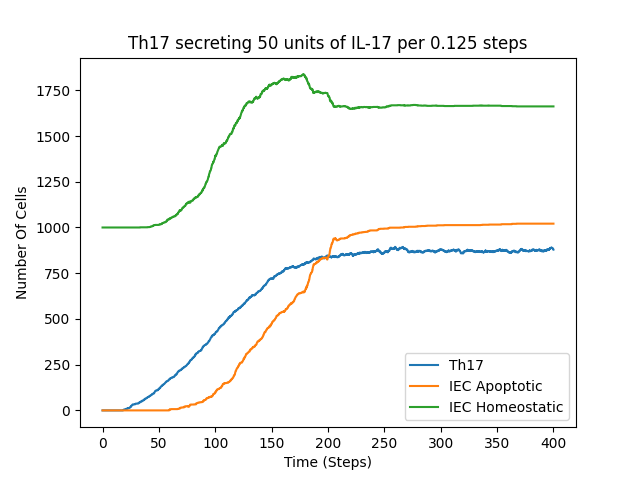

Values plotted in this chart, from the file beside it:
time, numOfCellInEpithelium, numOfCellInLymphNode, numOfCellInLaminaPropria, numOfCellInSimulation, numOfDendriticCell, numOfILC3, numOfIEC, numOfIEL, numOfMacrophage, numOfNaiveTCell, numOfFOXP3TregCell, numOfTh1Cell, numOfTh17Cell, numOfInflammatoryIEC, numofApoptoticIEC, numOfHomeostaticIEC, numOfM1Macrophage, numOfM2Macrophage, Nkp44+, Nkp44-
0.0, 1500, 200, 50, 1750, 50, 0, 1000, 0, 0, 200, 0, 0, 0, 0, 0, 1000, 0, 0, 0, 0
0.125, 1500, 200, 50, 1750, 50, 0, 1000, 0, 0, 200, 0, 0, 0, 0, 0, 1000, 0, 0, 0, 0
0.25, 1500, 200, 50, 1750, 50, 0, 1000, 0, 0, 200, 0, 0, 0, 0, 0, 1000, 0, 0, 0, 0
0.375, 1500, 200, 50, 1750, 50, 0, 1000, 0, 0, 200, 0, 0, 0, 0, 0, 1000, 0, 0, 0, 0
0.5, 1500, 200, 50, 1750, 50, 0, 1000, 0, 0, 200, 0, 0, 0, 0, 0, 1000, 0, 0, 0, 0
0.625, 1500, 200, 50, 1750, 50, 0, 1000, 0, 0, 200, 0, 0, 0, 0, 0, 1000, 0, 0, 0, 0
0.75, 1500, 200, 50, 1750, 50, 0, 1000, 0, 0, 200, 0, 0, 0, 0, 0, 1000, 0, 0, 0, 0
0.875, 1500, 200, 50, 1750, 50, 0, 1000, 0, 0, 200, 0, 0, 0, 0, 0, 1000, 0, 0, 0, 0
1.0, 1500, 200, 50, 1750, 50, 0, 1000, 0, 0, 200, 0, 0, 0, 0, 0, 1000, 0, 0, 0, 0
1.125, 1501, 200, 49, 1750, 50, 0, 1000, 0, 0, 200, 0, 0, 0, 0, 0, 1000, 0, 0, 0, 0
1.25, 1501, 200, 49, 1750, 50, 0, 1000, 0, 0, 200, 0, 0, 0, 0, 0, 1000, 0, 0, 0, 0
1.375, 1501, 200, 49, 1750, 50, 0, 1000, 0, 0, 200, 0, 0, 0, 0, 0, 1000, 0, 0, 0, 0
1.5, 1500, 200, 49, 1749, 50, 0, 1000, 0, 0, 200, 0, 0, 0, 0, 0, 1000, 0, 0, 0, 0
1.625, 1501, 200, 48, 1749, 50, 0, 1000, 0, 0, 200, 0, 0, 0, 0, 0, 1000, 0, 0, 0, 0
1.75, 1502, 200, 47, 1749, 50, 0, 1000, 0, 0, 200, 0, 0, 0, 0, 0, 1000, 0, 0, 0, 0
1.875, 1503, 200, 46, 1749, 50, 0, 1000, 0, 0, 200, 0, 0, 0, 0, 0, 1000, 0, 0, 0, 0
2.0, 1503, 200, 46, 1749, 50, 0, 1000, 0, 0, 200, 0, 0, 0, 0, 0, 1000, 0, 0, 0, 0
2.125, 1503, 200, 46, 1749, 50, 0, 1000, 0, 0, 200, 0, 0, 0, 0, 0, 1000, 0, 0, 0, 0
2.25, 1503, 200, 46, 1749, 50, 0, 1000, 0, 0, 200, 0, 0, 0, 0, 0, 1000, 0, 0, 0, 0
2.375, 1500, 200, 46, 1746, 50, 0, 1000, 0, 0, 200, 0, 0, 0, 0, 0, 1000, 0, 0, 0, 0
2.5, 1502, 200, 43, 1745, 50, 0, 1000, 0, 0, 200, 0, 0, 0, 0, 0, 1000, 0, 0, 0, 0
2.625, 1500, 200, 43, 1743, 50, 0, 1000, 0, 0, 200, 0, 0, 0, 0, 0, 1000, 0, 0, 0, 0
2.75, 1499, 200, 43, 1742, 50, 0, 1000, 0, 0, 200, 0, 0, 0, 0, 0, 1000, 0, 0, 0, 0
2.875, 1500, 200, 42, 1742, 50, 0, 1000, 0, 0, 200, 0, 0, 0, 0, 0, 1000, 0, 0, 0, 0
3.0, 1502, 200, 40, 1742, 50, 0, 1000, 0, 0, 200, 0, 0, 0, 0, 0, 1000, 0, 0, 0, 0
3.125, 1500, 200, 40, 1740, 50, 0, 1000, 0, 0, 200, 0, 0, 0, 0, 0, 1000, 0, 0, 0, 0
3.25, 1498, 200, 38, 1736, 50, 0, 1000, 0, 0, 200, 0, 0, 0, 0, 0, 1000, 0, 0, 0, 0
3.375, 1498, 200, 37, 1735, 50, 0, 1000, 0, 0, 200, 0, 0, 0, 0, 0, 1000, 0, 0, 0, 0
3.5, 1499, 200, 36, 1735, 50, 0, 1000, 0, 0, 200, 0, 0, 0, 0, 0, 1000, 0, 0, 0, 0
3.625, 1492, 200, 36, 1728, 50, 0, 1000, 0, 0, 200, 0, 0, 0, 0, 0, 1000, 0, 0, 0, 0
3.75, 1493, 200, 35, 1728, 50, 0, 1000, 0, 0, 200, 0, 0, 0, 0, 0, 1000, 0, 0, 0, 0
3.875, 1489, 200, 35, 1724, 50, 0, 1000, 0, 0, 200, 0, 0, 0, 0, 0, 1000, 0, 0, 0, 0
4.0, 1486, 200, 35, 1721, 50, 0, 1000, 0, 0, 200, 0, 0, 0, 0, 0, 1000, 0, 0, 0, 0
4.125, 1486, 200, 34, 1720, 50, 0, 1000, 0, 0, 200, 0, 0, 0, 0, 0, 1000, 0, 0, 0, 0
4.25, 1484, 200, 34, 1718, 50, 0, 1000, 0, 0, 200, 0, 0, 0, 0, 0, 1000, 0, 0, 0, 0
4.375, 1475, 200, 33, 1708, 50, 0, 1000, 0, 0, 200, 0, 0, 0, 0, 0, 1000, 0, 0, 0, 0
4.5, 1475, 200, 33, 1708, 50, 0, 1000, 0, 0, 200, 0, 0, 0, 0, 0, 1000, 0, 0, 0, 0
4.625, 1475, 200, 32, 1707, 50, 0, 1000, 0, 0, 200, 0, 0, 0, 0, 0, 1000, 0, 0, 0, 0
4.75, 1472, 200, 32, 1704, 50, 0, 1000, 0, 0, 200, 0, 0, 0, 0, 0, 1000, 0, 0, 0, 0
4.875, 1471, 200, 32, 1703, 50, 0, 1000, 0, 0, 200, 0, 0, 0, 0, 0, 1000, 0, 0, 0, 0
5.0, 1469, 200, 31, 1700, 50, 0, 1000, 0, 0, 200, 0, 0, 0, 0, 0, 1000, 0, 0, 0, 0
5.125, 1468, 200, 31, 1699, 50, 0, 1000, 0, 0, 200, 0, 0, 0, 0, 0, 1000, 0, 0, 0, 0
5.25, 1465, 200, 30, 1695, 50, 0, 1000, 0, 0, 200, 0, 0, 0, 0, 0, 1000, 0, 0, 0, 0
5.375, 1459, 200, 30, 1689, 50, 0, 1000, 0, 0, 200, 0, 0, 0, 0, 0, 1000, 0, 0, 0, 0
5.5, 1459, 200, 29, 1688, 50, 0, 1000, 0, 0, 200, 0, 0, 0, 0, 0, 1000, 0, 0, 0, 0
5.625, 1456, 200, 29, 1685, 50, 0, 1000, 0, 0, 200, 0, 0, 0, 0, 0, 1000, 0, 0, 0, 0
5.75, 1455, 200, 29, 1684, 50, 0, 1000, 0, 0, 200, 0, 0, 0, 0, 0, 1000, 0, 0, 0, 0
5.875, 1452, 200, 29, 1681, 50, 0, 1000, 0, 0, 200, 0, 0, 0, 0, 0, 1000, 0, 0, 0, 0
6.0, 1450, 200, 28, 1678, 50, 0, 1000, 0, 0, 200, 0, 0, 0, 0, 0, 1000, 0, 0, 0, 0
6.125, 1447, 200, 28, 1675, 50, 0, 1000, 0, 0, 200, 0, 0, 0, 0, 0, 1000, 0, 0, 0, 0
6.25, 1447, 200, 25, 1672, 50, 0, 1000, 0, 0, 200, 0, 0, 0, 0, 0, 1000, 0, 0, 0, 0
6.375, 1446, 200, 24, 1670, 50, 0, 1000, 0, 0, 200, 0, 0, 0, 0, 0, 1000, 0, 0, 0, 0
6.5, 1441, 200, 24, 1665, 50, 0, 1000, 0, 0, 200, 0, 0, 0, 0, 0, 1000, 0, 0, 0, 0
6.625, 1436, 200, 24, 1660, 50, 0, 1000, 0, 0, 200, 0, 0, 0, 0, 0, 1000, 0, 0, 0, 0
6.75, 1434, 200, 24, 1658, 50, 0, 1000, 0, 0, 200, 0, 0, 0, 0, 0, 1000, 0, 0, 0, 0
6.875, 1434, 200, 23, 1657, 50, 0, 1000, 0, 0, 200, 0, 0, 0, 0, 0, 1000, 0, 0, 0, 0
7.0, 1432, 200, 23, 1655, 50, 0, 1000, 0, 0, 200, 0, 0, 0, 0, 0, 1000, 0, 0, 0, 0
7.125, 1428, 200, 23, 1651, 50, 0, 1000, 0, 0, 200, 0, 0, 0, 0, 0, 1000, 0, 0, 0, 0
7.25, 1426, 200, 22, 1648, 50, 0, 1000, 0, 0, 200, 0, 0, 0, 0, 0, 1000, 0, 0, 0, 0
7.375, 1426, 200, 22, 1648, 50, 0, 1000, 0, 0, 200, 0, 0, 0, 0, 0, 1000, 0, 0, 0, 0
... 3,142 more rows
